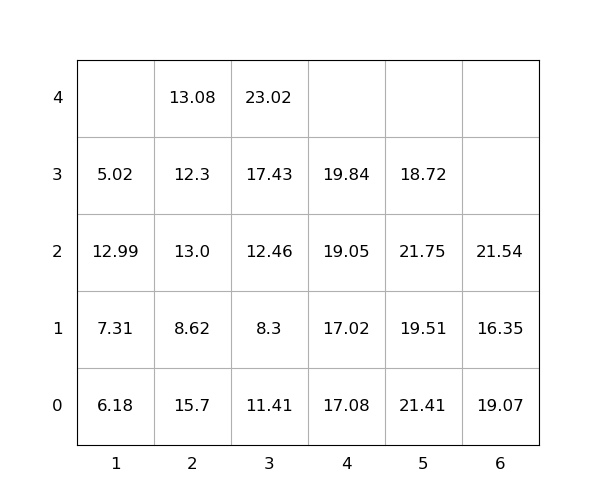

Source data for this figure (header and first rows):
idx, loc_x, loc_y, loc_z, weight, seq, emerg, reloc, size(ft)
1, 3, 0, 0, 11.41, 1, 0, 1.0, 20
2, 3, 0, 1, 8.3, 2, 0, 1.0, 20
3, 3, 0, 2, 12.46, 3, 0, 1.0, 20
4, 3, 0, 3, 17.43, 4, 0, 1.0, 20
5, 3, 0, 4, 23.02, 5, 0, 1.0, 20
6, 5, 0, 0, 21.41, 6, 0, 1.0, 20
7, 4, 0, 0, 17.08, 7, 0, 1.0, 20
8, 2, 0, 0, 15.7, 8, 0, 1.0, 20
9, 2, 0, 1, 8.62, 9, 0, 1.0, 20
10, 1, 0, 0, 6.18, 10, 0, 1.0, 20
11, 4, 0, 1, 17.02, 11, 0, 1.0, 20
12, 2, 0, 2, 13.0, 12, 0, 1.0, 20
13, 2, 0, 3, 12.3, 13, 0, 1.0, 20
14, 4, 0, 2, 19.05, 14, 0, 1.0, 20
15, 6, 0, 0, 19.07, 15, 0, 1.0, 20
16, 5, 0, 1, 19.51, 16, 0, 1.0, 20
17, 1, 0, 1, 7.31, 17, 0, 1.0, 20
18, 5, 0, 2, 21.75, 18, 0, 1.0, 20
19, 4, 0, 3, 19.84, 19, 0, 1.0, 20
20, 1, 0, 2, 12.99, 20, 0, 1.0, 20
21, 2, 0, 4, 13.08, 21, 0, 1.0, 20
22, 1, 0, 3, 5.02, 22, 0, 1.0, 20
23, 5, 0, 3, 18.72, 23, 0, 1.0, 20
24, 6, 0, 1, 16.35, 24, 0, 1.0, 20
25, 6, 0, 2, 21.54, 25, 0, 1.0, 20
